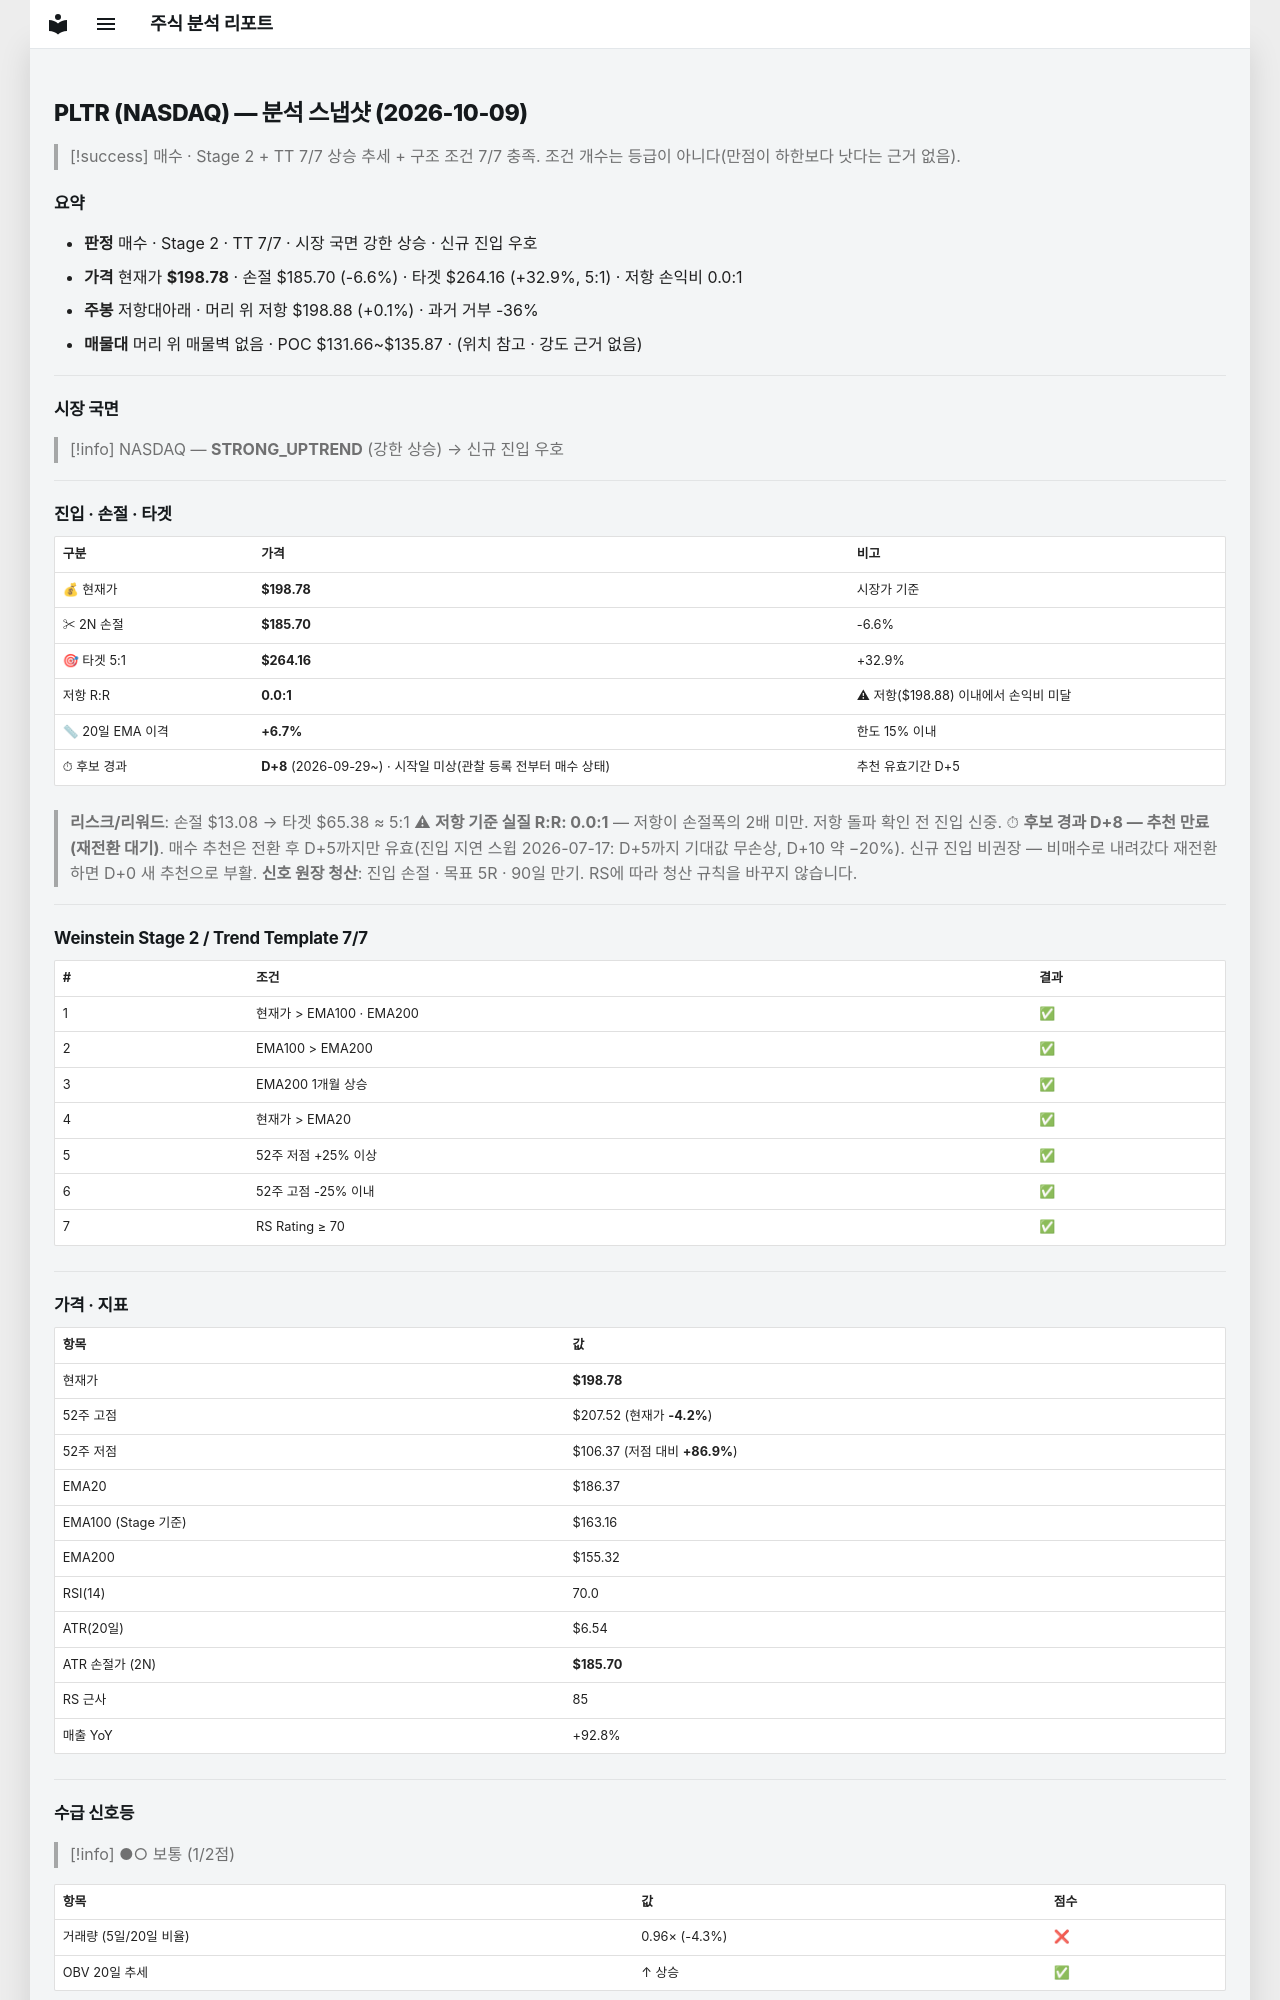

repository: soloandco/stock-reports · page: snapshots/PLTR-2026-10-09/index.html · generator: mkdocs

---
type: analysis-snapshot
title: PLTR 분석 스냅샷
ticker: PLTR
market: NASDAQ
created: 2026-10-09
updated: 2026-10-09
bar-date: 2026-10-08
verdict: 매수후보
real-rr: 0.01
sma50-gap-pct: 6.7
candidate-days: 8
candidate-since: 2026-09-29
candidate-start-unknown: true
weekly-position: 저항대아래
weekly-overhead-price: 198.88
weekly-overhead-pct: 0.1
stage: 2
trend-template-score: 7
tt-max: 7
ma-set: ema-20-100-200
price: 198.77999877929688
stop-price: 185.70401839400736
market-regime: STRONG_UPTREND
supply-demand-score: 1/2
supply-demand-label: 보통
status: tracking
tags:
  - stock-agent
  - watchlist
  - PLTR
  - analysis
related:
  - "[[analysis-template]]"
---

# PLTR (NASDAQ) — 분석 스냅샷 (2026-10-09)

> [!success] 매수 · Stage 2 + TT 7/7
> 상승 추세 + 구조 조건 7/7 충족. 조건 개수는 등급이 아니다(만점이 하한보다 낫다는 근거 없음).

## 요약

- **판정** 매수 · Stage 2 · TT 7/7 · 시장 국면 강한 상승 · 신규 진입 우호
- **가격** 현재가 **$198.78** · 손절 $185.70 (-6.6%) · 타겟 $264.16 (+32.9%, 5:1) · 저항 손익비 0.0:1
- **주봉** 저항대아래 · 머리 위 저항 $198.88 (+0.1%) · 과거 거부 -36%
- **매물대** 머리 위 매물벽 없음 · POC $131.66~$135.87 · (위치 참고 · 강도 근거 없음)

---

## 시장 국면

> [!info] NASDAQ — **STRONG_UPTREND** (강한 상승) → 신규 진입 우호

---

## 진입 · 손절 · 타겟

| 구분 | 가격 | 비고 |
|------|------|------|
| 💰 현재가 | **$198.78** | 시장가 기준 |
| ✂ 2N 손절 | **$185.70** | -6.6% |
| 🎯 타겟 5:1 | **$264.16** | +32.9% |
| 저항 R:R | **0.0:1** | ⚠ 저항($198.88) 이내에서 손익비 미달 |
| 📏 20일 EMA 이격 | **+6.7%** | 한도 15% 이내 |
| ⏱ 후보 경과 | **D+8** (2026-09-29~) · 시작일 미상(관찰 등록 전부터 매수 상태) | 추천 유효기간 D+5 |

> **리스크/리워드**: 손절 $13.08 → 타겟 $65.38 ≈ 5:1
> ⚠ **저항 기준 실질 R:R: 0.0:1** — 저항이 손절폭의 2배 미만. 저항 돌파 확인 전 진입 신중.
> ⏱ **후보 경과 D+8 — 추천 만료(재전환 대기)**. 매수 추천은 전환 후 D+5까지만 유효(진입 지연 스윕 2026-07-17: D+5까지 기대값 무손상, D+10 약 −20%). 신규 진입 비권장 — 비매수로 내려갔다 재전환하면 D+0 새 추천으로 부활.
> **신호 원장 청산**: 진입 손절 · 목표 5R · 90일 만기. RS에 따라 청산 규칙을 바꾸지 않습니다.

---

## Weinstein Stage 2 / Trend Template 7/7

| # | 조건 | 결과 |
|---|------|------|
| 1 | 현재가 > EMA100 · EMA200 | ✅ |
| 2 | EMA100 > EMA200 | ✅ |
| 3 | EMA200 1개월 상승 | ✅ |
| 4 | 현재가 > EMA20 | ✅ |
| 5 | 52주 저점 +25% 이상 | ✅ |
| 6 | 52주 고점 -25% 이내 | ✅ |
| 7 | RS Rating ≥ 70 | ✅ |

---

## 가격 · 지표

| 항목 | 값 |
|------|---|
| 현재가 | **$198.78** |
| 52주 고점 | $207.52 (현재가 **-4.2%**) |
| 52주 저점 | $106.37 (저점 대비 **+86.9%**) |
| EMA20 | $186.37 |
| EMA100 (Stage 기준) | $163.16 |
| EMA200 | $155.32 |
| RSI(14) | 70.0 |
| ATR(20일) | $6.54 |
| ATR 손절가 (2N) | **$185.70** |
| RS 근사 | 85 |
| 매출 YoY | +92.8% |

---
## 수급 신호등

> [!info] ●○ 보통 (1/2점)

| 항목 | 값 | 점수 |
|------|------|------|
| 거래량 (5일/20일 비율) | 0.96× (-4.3%) | ❌ |
| OBV 20일 추세 | ↑ 상승 | ✅ |

> **판독법**: 거래량이 20일 평균보다 20% 이상 많고 OBV(온밸런스볼륨)가 상승 중이면 매집 수급이 강한 것으로 판단합니다.

---
